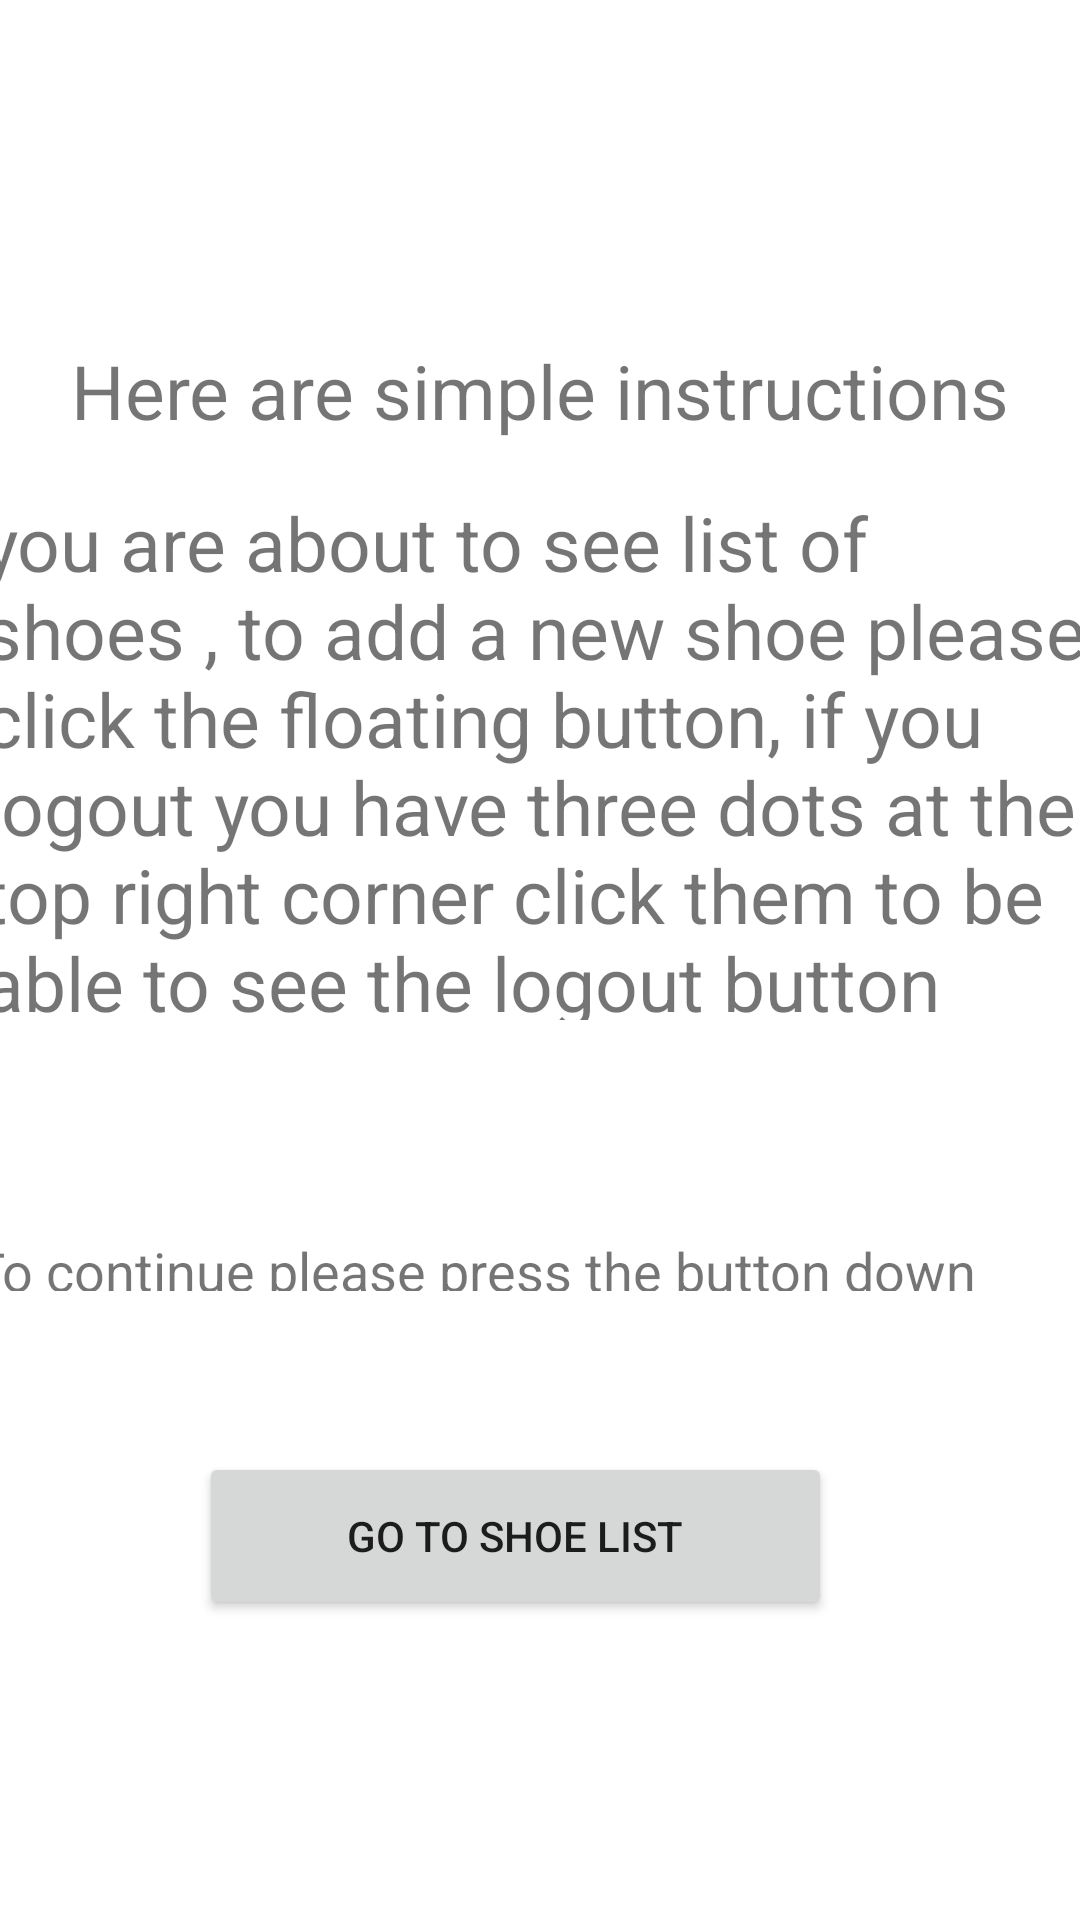

Produce the Android XML layout that renders to this screen, including the resource entries it uses.
<!-- AndroidManifest.xml: application theme Theme.Shoe_store -->
<!-- res/layout/fragment_instruction.xml -->
<?xml version="1.0" encoding="utf-8"?>
<androidx.constraintlayout.widget.ConstraintLayout xmlns:android="http://schemas.android.com/apk/res/android"
    xmlns:app="http://schemas.android.com/apk/res-auto"
    xmlns:tools="http://schemas.android.com/tools"
    android:layout_width="match_parent"
    android:layout_height="match_parent"
    tools:context=".ui.Instruction.InstructionFragment">

    <ImageView
        android:id="@+id/imageView2"
        android:layout_width="426dp"
        android:layout_height="210dp"
        android:layout_marginBottom="544dp"
        android:adjustViewBounds="true"
        android:src="@mipmap/instruction_image"
        app:layout_constraintBottom_toBottomOf="parent"
        app:layout_constraintEnd_toEndOf="parent"
        app:layout_constraintHorizontal_bias="0.533"
        app:layout_constraintStart_toStartOf="parent" />

    <TextView
        android:id="@+id/textView6"
        android:layout_width="wrap_content"
        android:layout_height="wrap_content"
        android:text="Here are simple instructions"
        android:textSize="25sp"
        android:textFontWeight="700"
        app:layout_constraintBottom_toTopOf="@+id/textView7"
        app:layout_constraintEnd_toEndOf="parent"
        app:layout_constraintHorizontal_bias="0.497"
        app:layout_constraintStart_toStartOf="parent"
        app:layout_constraintTop_toBottomOf="@+id/imageView2"
        app:layout_constraintVertical_bias="0.506" />

    <TextView
        android:id="@+id/textView7"
        android:layout_width="374dp"
        android:layout_height="176dp"
        android:text="@string/you_are_about_to_see_list_of_shoes_to_add_a_new_shoe_please_click_the_floating_button_if_you_logout_you_have_three_dots_at_the_top_right_corner_click_them_to_be_able_to_see_the_logout_button"
        android:textFontWeight="700"
        android:textSize="25sp"
        app:layout_constraintBottom_toTopOf="@+id/navigaorButton"
        app:layout_constraintEnd_toEndOf="parent"
        app:layout_constraintHorizontal_bias="0.432"
        app:layout_constraintStart_toStartOf="parent"
        app:layout_constraintTop_toBottomOf="@+id/imageView2"
        app:layout_constraintVertical_bias="0.32" />

    <TextView
        android:id="@+id/textView8"
        android:layout_width="379dp"
        android:layout_height="19dp"
        android:text="@string/to_continue_please_press_the_button_down_there"
        android:textFontWeight="700"
        android:textSize="18sp"
        app:layout_constraintBottom_toTopOf="@+id/navigaorButton"
        app:layout_constraintEnd_toEndOf="parent"
        app:layout_constraintHorizontal_bias="0.498"
        app:layout_constraintStart_toStartOf="parent"
        app:layout_constraintTop_toBottomOf="@+id/textView7"
        app:layout_constraintVertical_bias="0.57" />

    <Button
        android:id="@+id/navigaorButton"
        android:layout_width="211dp"
        android:layout_height="56dp"
        android:layout_marginBottom="100dp"
        android:text="@string/go_to_shoe_list"
        app:layout_constraintBottom_toBottomOf="parent"
        app:layout_constraintEnd_toEndOf="parent"
        app:layout_constraintHorizontal_bias="0.445"
        app:layout_constraintStart_toStartOf="parent" />


</androidx.constraintlayout.widget.ConstraintLayout>
<!-- resources referenced by this layout -->
<resources>
  <string name="go_to_shoe_list">Go to shoe list</string>
  <string name="to_continue_please_press_the_button_down_there">To continue please press the button down there</string>
  <string name="you_are_about_to_see_list_of_shoes_to_add_a_new_shoe_please_click_the_floating_button_if_you_logout_you_have_three_dots_at_the_top_right_corner_click_them_to_be_able_to_see_the_logout_button">you are about to see list of shoes , to add a new shoe please click the floating button, if you logout you have three dots at the top right corner click them to be able to see the logout button</string>
  <style name="Theme.Shoe_store" parent="Theme.MaterialComponents.DayNight.DarkActionBar">
          
          <item name="colorPrimary">@color/purple_500</item>
          <item name="colorPrimaryVariant">@color/purple_700</item>
          <item name="colorOnPrimary">@color/white</item>
          
          <item name="colorSecondary">@color/teal_200</item>
          <item name="colorSecondaryVariant">@color/teal_700</item>
          <item name="colorOnSecondary">@color/black</item>
          
          <item name="android:statusBarColor">?attr/colorPrimaryVariant</item>
          
      </style>
  <!-- not gathered from this repository: default colours our renderer supplied (Android Studio template values) -->
  <color name="purple_500">#FF6200EE</color>
  <color name="purple_700">#FF3700B3</color>
  <color name="teal_200">#FF03DAC5</color>
  <color name="teal_700">#FF018786</color>
  <color name="black">#FF000000</color>
  <color name="white">#FFFFFFFF</color>
</resources>
